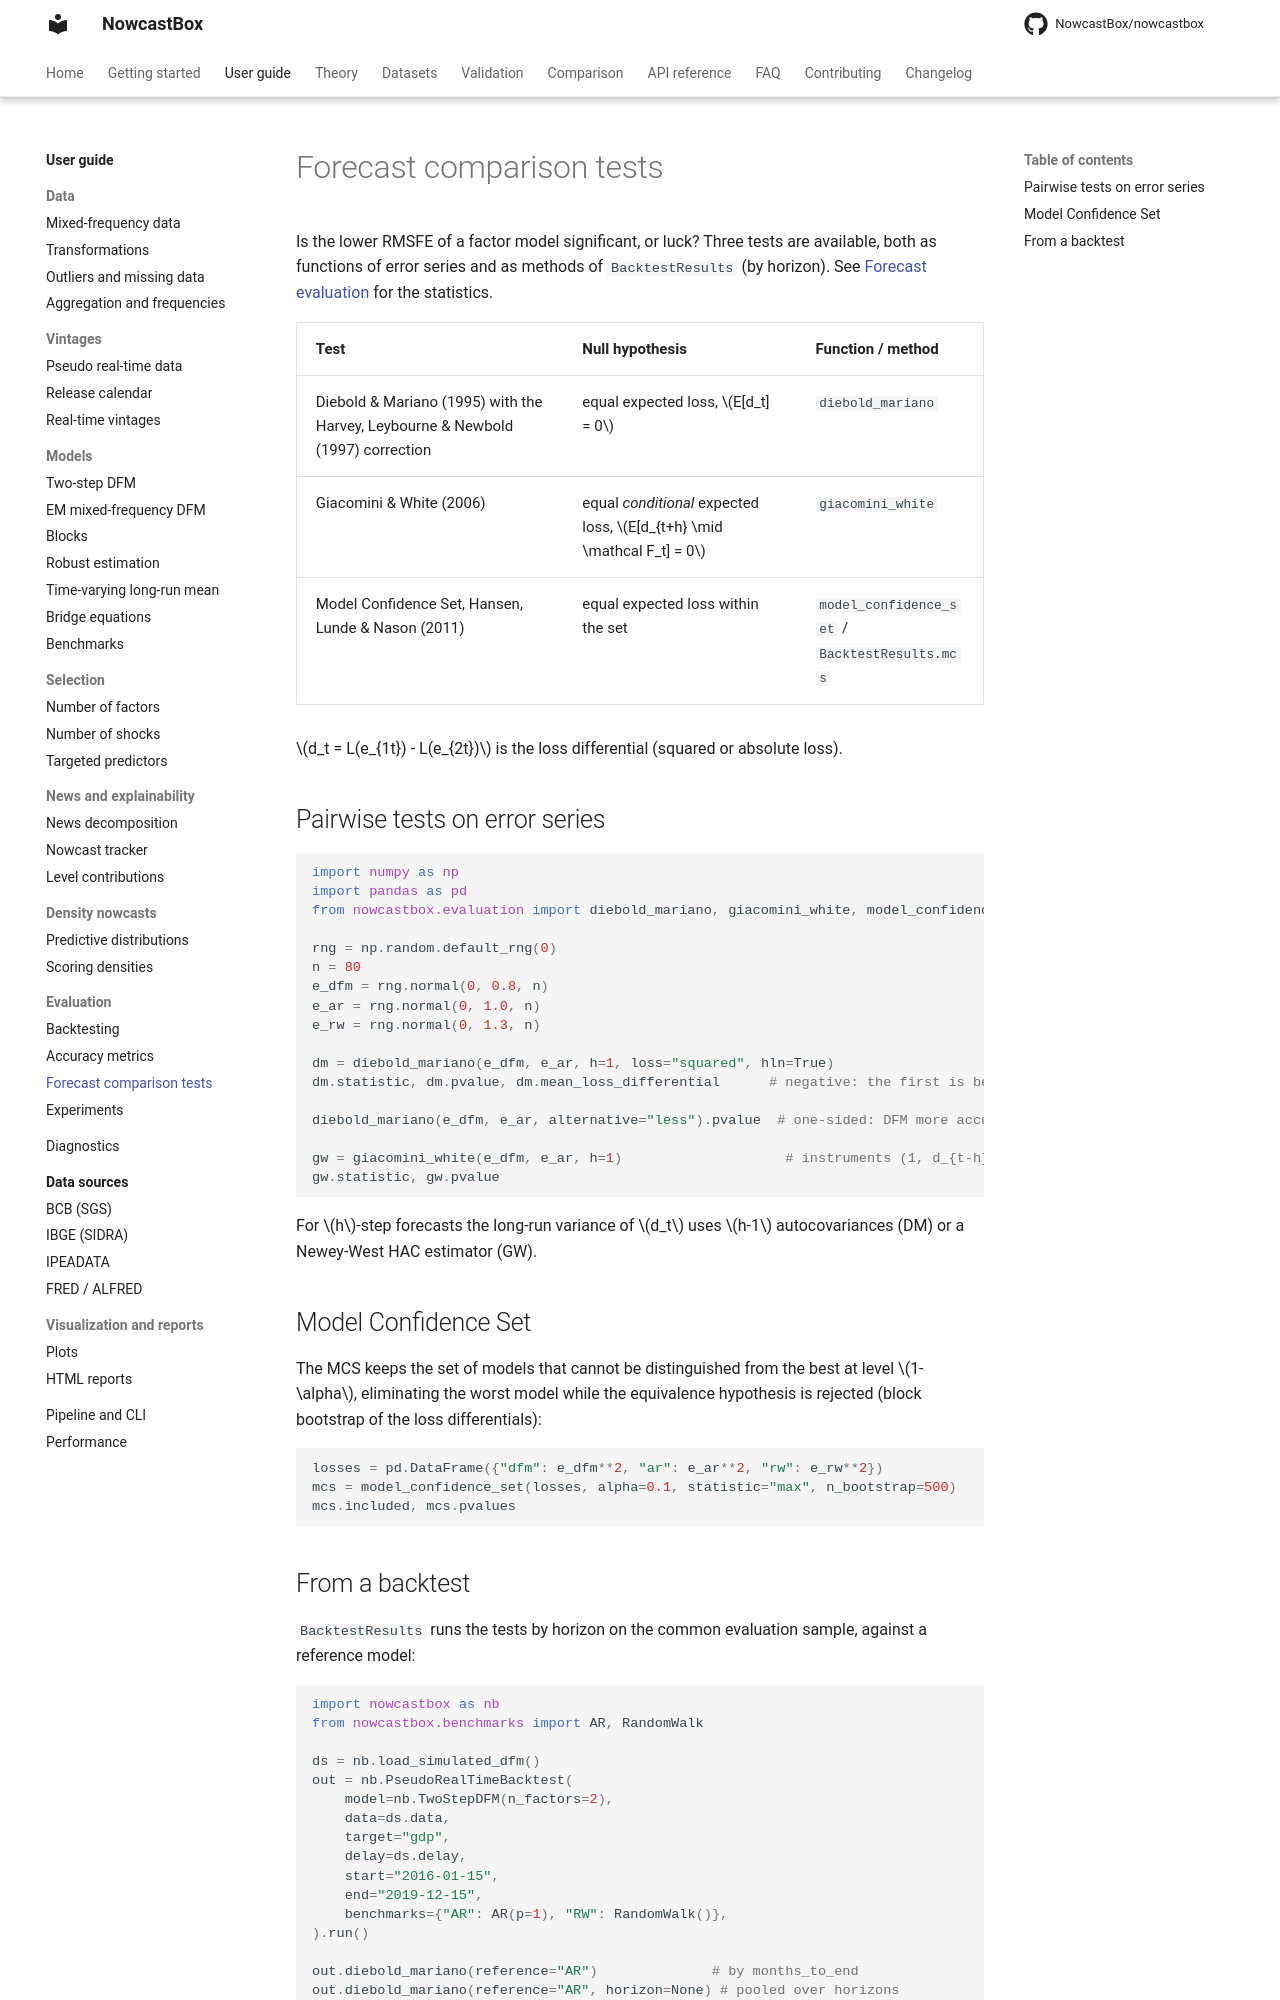

repository: NowcastBox/nowcastbox · page: user-guide/evaluation/forecast-comparison-tests/index.html · generator: mkdocs

# Forecast comparison tests

Is the lower RMSFE of a factor model significant, or luck? Three tests are available,
both as functions of error series and as methods of `BacktestResults` (by horizon). See
[Forecast evaluation](../../theory/forecast-evaluation.md) for the statistics.

| Test | Null hypothesis | Function / method |
|---|---|---|
| Diebold & Mariano (1995) with the Harvey, Leybourne & Newbold (1997) correction | equal expected loss, $E[d_t] = 0$ | `diebold_mariano` |
| Giacomini & White (2006) | equal *conditional* expected loss, $E[d_{t+h} \mid \mathcal F_t] = 0$ | `giacomini_white` |
| Model Confidence Set, Hansen, Lunde & Nason (2011) | equal expected loss within the set | `model_confidence_set` / `BacktestResults.mcs` |

$d_t = L(e_{1t}) - L(e_{2t})$ is the loss differential (squared or absolute loss).

## Pairwise tests on error series

```python
import numpy as np
import pandas as pd
from nowcastbox.evaluation import diebold_mariano, giacomini_white, model_confidence_set

rng = np.random.default_rng(0)
n = 80
e_dfm = rng.normal(0, 0.8, n)
e_ar = rng.normal(0, 1.0, n)
e_rw = rng.normal(0, 1.3, n)

dm = diebold_mariano(e_dfm, e_ar, h=1, loss="squared", hln=True)
dm.statistic, dm.pvalue, dm.mean_loss_differential      # negative: the first is better

diebold_mariano(e_dfm, e_ar, alternative="less").pvalue  # one-sided: DFM more accurate

gw = giacomini_white(e_dfm, e_ar, h=1)                    # instruments (1, d_{t-h})
gw.statistic, gw.pvalue
```

For $h$-step forecasts the long-run variance of $d_t$ uses $h-1$ autocovariances (DM)
or a Newey-West HAC estimator (GW).

## Model Confidence Set

The MCS keeps the set of models that cannot be distinguished from the best at level
$1-\alpha$, eliminating the worst model while the equivalence hypothesis is rejected
(block bootstrap of the loss differentials):

```python
losses = pd.DataFrame({"dfm": e_dfm**2, "ar": e_ar**2, "rw": e_rw**2})
mcs = model_confidence_set(losses, alpha=0.1, statistic="max", n_bootstrap=500)
mcs.included, mcs.pvalues
```
